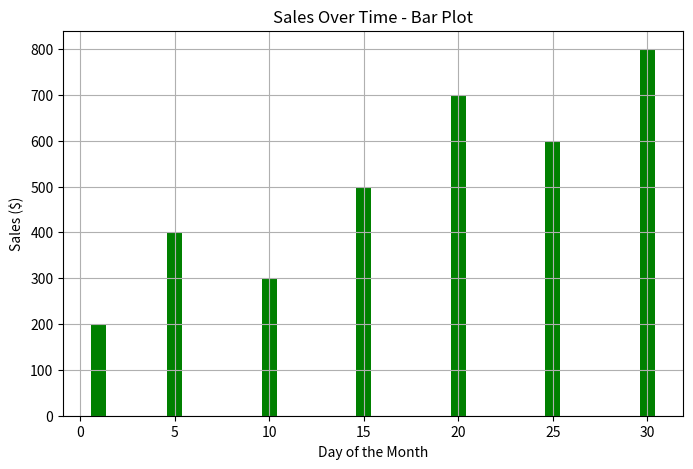

Reproduce this figure in Python.
import matplotlib.pyplot as plt
days = [1, 5, 10, 15, 20, 25, 30]
sales = [200, 400, 300, 500, 700, 600, 800]
plt.figure(figsize=(8, 5))
plt.bar(days, sales, color='green')
plt.title('Sales Over Time - Bar Plot')
plt.xlabel('Day of the Month')
plt.ylabel('Sales ($)')
plt.grid(True)
plt.show()
